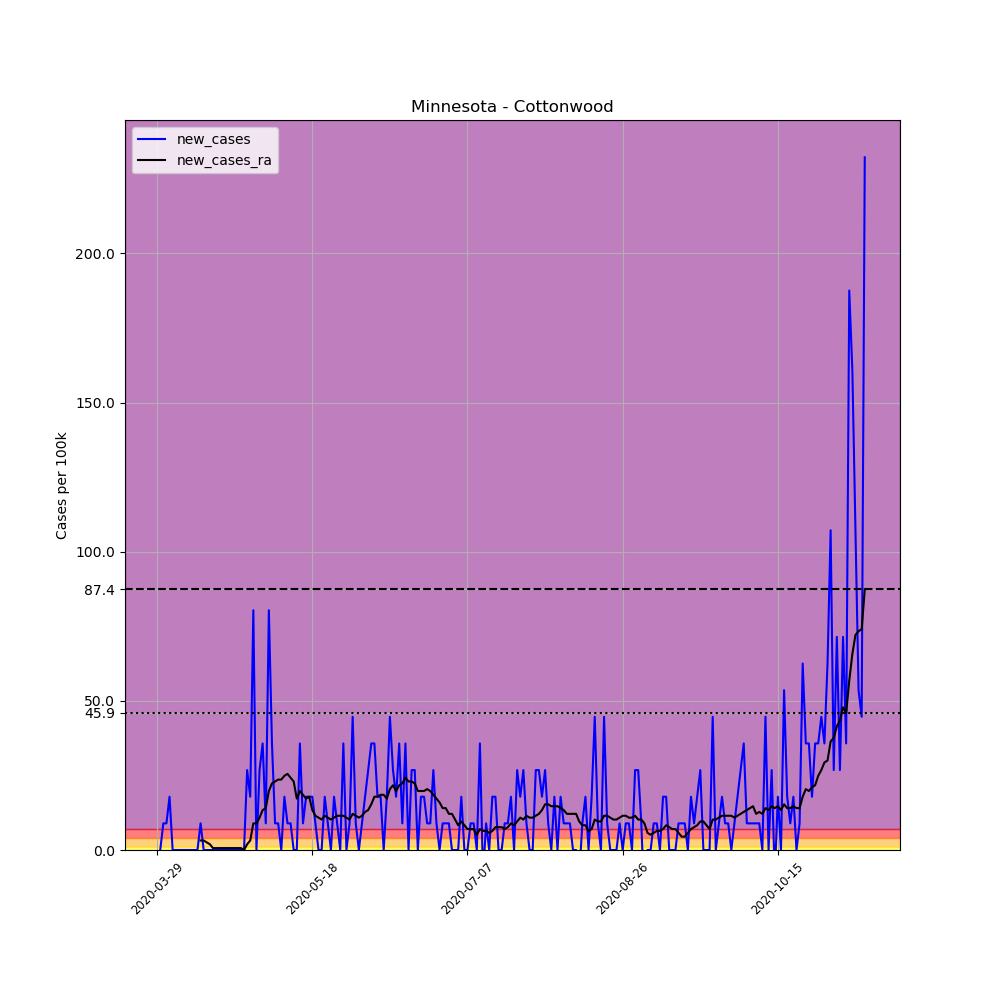

Source data for this figure (header and first rows):
, date, county, state, fips, cases, deaths, COUNTY, STNAME, CTYNAME, POPESTIMATE2019, per_100k, new_cases, new_cases_ra
450198, 2020-03-29, Cottonwood, Minnesota, 27033, 1, 0, 33, Minnesota, Cottonwood, 11196, 8.932, , 
450199, 2020-03-30, Cottonwood, Minnesota, 27033, 1, 0, 33, Minnesota, Cottonwood, 11196, 8.932, 0.0, 
450200, 2020-03-31, Cottonwood, Minnesota, 27033, 2, 0, 33, Minnesota, Cottonwood, 11196, 17.86, 8.932, 
450201, 2020-04-01, Cottonwood, Minnesota, 27033, 3, 0, 33, Minnesota, Cottonwood, 11196, 26.8, 8.932, 
450202, 2020-04-02, Cottonwood, Minnesota, 27033, 5, 0, 33, Minnesota, Cottonwood, 11196, 44.66, 17.86, 
450203, 2020-04-03, Cottonwood, Minnesota, 27033, 5, 0, 33, Minnesota, Cottonwood, 11196, 44.66, 0.0, 
450204, 2020-04-04, Cottonwood, Minnesota, 27033, 5, 0, 33, Minnesota, Cottonwood, 11196, 44.66, 0.0, 
450205, 2020-04-05, Cottonwood, Minnesota, 27033, 5, 0, 33, Minnesota, Cottonwood, 11196, 44.66, 0.0, 
450206, 2020-04-06, Cottonwood, Minnesota, 27033, 5, 0, 33, Minnesota, Cottonwood, 11196, 44.66, 0.0, 
450207, 2020-04-07, Cottonwood, Minnesota, 27033, 5, 0, 33, Minnesota, Cottonwood, 11196, 44.66, 0.0, 
450208, 2020-04-08, Cottonwood, Minnesota, 27033, 5, 0, 33, Minnesota, Cottonwood, 11196, 44.66, 0.0, 
450209, 2020-04-09, Cottonwood, Minnesota, 27033, 5, 0, 33, Minnesota, Cottonwood, 11196, 44.66, 0.0, 
450210, 2020-04-10, Cottonwood, Minnesota, 27033, 5, 0, 33, Minnesota, Cottonwood, 11196, 44.66, 0.0, 
450211, 2020-04-11, Cottonwood, Minnesota, 27033, 5, 0, 33, Minnesota, Cottonwood, 11196, 44.66, 0.0, 
450212, 2020-04-12, Cottonwood, Minnesota, 27033, 6, 0, 33, Minnesota, Cottonwood, 11196, 53.59, 8.932, 3.19
450213, 2020-04-13, Cottonwood, Minnesota, 27033, 6, 0, 33, Minnesota, Cottonwood, 11196, 53.59, 0.0, 3.19
450214, 2020-04-14, Cottonwood, Minnesota, 27033, 6, 0, 33, Minnesota, Cottonwood, 11196, 53.59, 0.0, 2.552
450215, 2020-04-15, Cottonwood, Minnesota, 27033, 6, 0, 33, Minnesota, Cottonwood, 11196, 53.59, 0.0, 1.914
450216, 2020-04-16, Cottonwood, Minnesota, 27033, 6, 0, 33, Minnesota, Cottonwood, 11196, 53.59, 0.0, 0.638
450217, 2020-04-17, Cottonwood, Minnesota, 27033, 6, 0, 33, Minnesota, Cottonwood, 11196, 53.59, 0.0, 0.638
450218, 2020-04-18, Cottonwood, Minnesota, 27033, 6, 0, 33, Minnesota, Cottonwood, 11196, 53.59, 0.0, 0.638
450219, 2020-04-19, Cottonwood, Minnesota, 27033, 6, 0, 33, Minnesota, Cottonwood, 11196, 53.59, 0.0, 0.638
450220, 2020-04-20, Cottonwood, Minnesota, 27033, 6, 0, 33, Minnesota, Cottonwood, 11196, 53.59, 0.0, 0.638
450221, 2020-04-21, Cottonwood, Minnesota, 27033, 6, 0, 33, Minnesota, Cottonwood, 11196, 53.59, 0.0, 0.638
450222, 2020-04-22, Cottonwood, Minnesota, 27033, 6, 0, 33, Minnesota, Cottonwood, 11196, 53.59, 0.0, 0.638
450223, 2020-04-23, Cottonwood, Minnesota, 27033, 6, 0, 33, Minnesota, Cottonwood, 11196, 53.59, 0.0, 0.638
450224, 2020-04-24, Cottonwood, Minnesota, 27033, 6, 0, 33, Minnesota, Cottonwood, 11196, 53.59, 0.0, 0.638
450225, 2020-04-25, Cottonwood, Minnesota, 27033, 6, 0, 33, Minnesota, Cottonwood, 11196, 53.59, 0.0, 0.638
450226, 2020-04-26, Cottonwood, Minnesota, 27033, 6, 0, 33, Minnesota, Cottonwood, 11196, 53.59, 0.0, 0.0
450227, 2020-04-27, Cottonwood, Minnesota, 27033, 9, 0, 33, Minnesota, Cottonwood, 11196, 80.39, 26.8, 1.914
450228, 2020-04-28, Cottonwood, Minnesota, 27033, 11, 0, 33, Minnesota, Cottonwood, 11196, 98.25, 17.86, 3.19
450229, 2020-04-29, Cottonwood, Minnesota, 27033, 20, 0, 33, Minnesota, Cottonwood, 11196, 178.6, 80.39, 8.932
450230, 2020-04-30, Cottonwood, Minnesota, 27033, 20, 0, 33, Minnesota, Cottonwood, 11196, 178.6, 0.0, 8.932
450231, 2020-05-01, Cottonwood, Minnesota, 27033, 23, 0, 33, Minnesota, Cottonwood, 11196, 205.4, 26.8, 10.85
450232, 2020-05-02, Cottonwood, Minnesota, 27033, 27, 0, 33, Minnesota, Cottonwood, 11196, 241.2, 35.73, 13.4
450233, 2020-05-03, Cottonwood, Minnesota, 27033, 28, 0, 33, Minnesota, Cottonwood, 11196, 250.1, 8.932, 14.04
450234, 2020-05-04, Cottonwood, Minnesota, 27033, 37, 0, 33, Minnesota, Cottonwood, 11196, 330.5, 80.39, 19.78
450235, 2020-05-05, Cottonwood, Minnesota, 27033, 41, 0, 33, Minnesota, Cottonwood, 11196, 366.2, 35.73, 22.33
450236, 2020-05-06, Cottonwood, Minnesota, 27033, 42, 0, 33, Minnesota, Cottonwood, 11196, 375.1, 8.932, 22.97
450237, 2020-05-07, Cottonwood, Minnesota, 27033, 43, 0, 33, Minnesota, Cottonwood, 11196, 384.1, 8.932, 23.61
450238, 2020-05-08, Cottonwood, Minnesota, 27033, 43, 0, 33, Minnesota, Cottonwood, 11196, 384.1, 0.0, 23.61
450239, 2020-05-09, Cottonwood, Minnesota, 27033, 45, 0, 33, Minnesota, Cottonwood, 11196, 401.9, 17.86, 24.88
450240, 2020-05-10, Cottonwood, Minnesota, 27033, 46, 0, 33, Minnesota, Cottonwood, 11196, 410.9, 8.932, 25.52
450241, 2020-05-11, Cottonwood, Minnesota, 27033, 47, 0, 33, Minnesota, Cottonwood, 11196, 419.8, 8.932, 24.24
450242, 2020-05-12, Cottonwood, Minnesota, 27033, 47, 0, 33, Minnesota, Cottonwood, 11196, 419.8, 0.0, 22.97
450243, 2020-05-13, Cottonwood, Minnesota, 27033, 47, 0, 33, Minnesota, Cottonwood, 11196, 419.8, 0.0, 17.23
450244, 2020-05-14, Cottonwood, Minnesota, 27033, 51, 0, 33, Minnesota, Cottonwood, 11196, 455.5, 35.73, 19.78
450245, 2020-05-15, Cottonwood, Minnesota, 27033, 52, 0, 33, Minnesota, Cottonwood, 11196, 464.5, 8.932, 18.5
450246, 2020-05-16, Cottonwood, Minnesota, 27033, 54, 0, 33, Minnesota, Cottonwood, 11196, 482.3, 17.86, 17.23
450247, 2020-05-17, Cottonwood, Minnesota, 27033, 56, 0, 33, Minnesota, Cottonwood, 11196, 500.2, 17.86, 17.86
450248, 2020-05-18, Cottonwood, Minnesota, 27033, 58, 0, 33, Minnesota, Cottonwood, 11196, 518, 17.86, 13.4
450249, 2020-05-19, Cottonwood, Minnesota, 27033, 59, 0, 33, Minnesota, Cottonwood, 11196, 527, 8.932, 11.48
450250, 2020-05-20, Cottonwood, Minnesota, 27033, 59, 0, 33, Minnesota, Cottonwood, 11196, 527, 0.0, 10.85
450251, 2020-05-21, Cottonwood, Minnesota, 27033, 59, 0, 33, Minnesota, Cottonwood, 11196, 527, 0.0, 10.21
450252, 2020-05-22, Cottonwood, Minnesota, 27033, 61, 0, 33, Minnesota, Cottonwood, 11196, 544.8, 17.86, 11.48
450253, 2020-05-23, Cottonwood, Minnesota, 27033, 62, 0, 33, Minnesota, Cottonwood, 11196, 553.8, 8.932, 10.85
450254, 2020-05-24, Cottonwood, Minnesota, 27033, 62, 0, 33, Minnesota, Cottonwood, 11196, 553.8, 0.0, 10.21
450255, 2020-05-25, Cottonwood, Minnesota, 27033, 64, 0, 33, Minnesota, Cottonwood, 11196, 571.6, 17.86, 10.85
450256, 2020-05-26, Cottonwood, Minnesota, 27033, 65, 0, 33, Minnesota, Cottonwood, 11196, 580.6, 8.932, 11.48
450257, 2020-05-27, Cottonwood, Minnesota, 27033, 65, 0, 33, Minnesota, Cottonwood, 11196, 580.6, 0.0, 11.48
... 169 more rows
